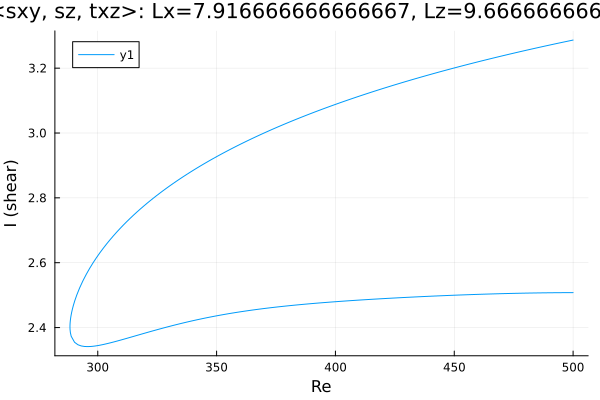

The data file committed next to this chart (first rows):
Re, shear
500.0, 3.287
499.8, 3.286
498.4, 3.284
497, 3.282
495.6, 3.28
494.3, 3.278
492.9, 3.276
491.5, 3.273
490.1, 3.271
488.7, 3.269
487.3, 3.267
485.9, 3.264
484.4, 3.262
483, 3.26
481.6, 3.257
480.2, 3.255
478.8, 3.253
477.4, 3.25
476, 3.248
474.5, 3.245
473.1, 3.243
471.7, 3.24
470.3, 3.238
468.9, 3.236
467.5, 3.233
466.1, 3.23
464.6, 3.228
463.2, 3.225
461.8, 3.223
460.4, 3.22
459, 3.218
457.6, 3.215
456.2, 3.212
454.7, 3.21
453.3, 3.207
451.9, 3.204
450.5, 3.202
449.1, 3.199
447.7, 3.196
446.3, 3.193
444.8, 3.19
443.4, 3.188
442, 3.185
440.6, 3.182
439.2, 3.179
437.8, 3.176
436.4, 3.173
434.9, 3.17
433.5, 3.167
432.1, 3.164
430.7, 3.161
429.3, 3.158
427.9, 3.155
426.5, 3.152
425, 3.149
423.6, 3.145
422.2, 3.142
420.8, 3.139
419.4, 3.136
418, 3.133
... 305 more rows
